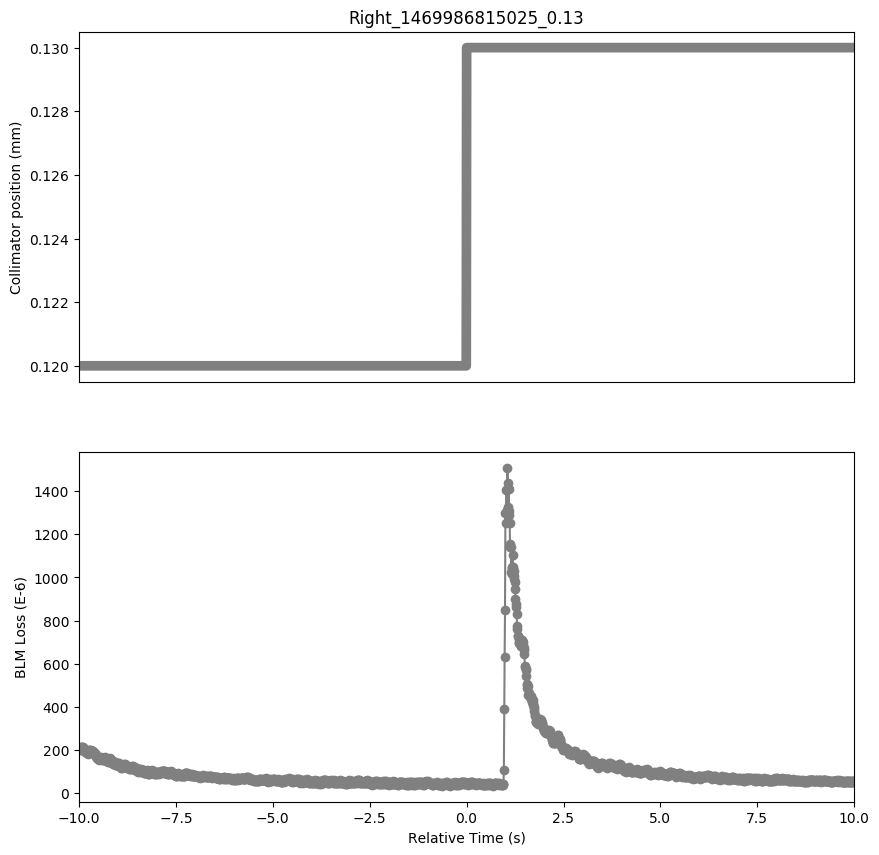

Values plotted in this chart, from the file beside it:
Timestamp, position, BLMTI.06R7.B2I10_TCP.D6R7.B2
1469986805030, 0.12, 0.0002103
1469986805040, 0.12, 0.0002031
1469986805050, 0.12, 0.000211
1469986805060, 0.12, 0.0001995
1469986805070, 0.12, 0.00021
1469986805080, 0.12, 0.0002132
1469986805090, 0.12, 0.0002158
1469986805100, 0.12, 0.0002049
1469986805110, 0.12, 0.0002161
1469986805120, 0.12, 0.0002063
1469986805130, 0.12, 0.0002147
1469986805140, 0.12, 0.0002034
1469986805150, 0.12, 0.0002056
1469986805160, 0.12, 0.0001933
1469986805170, 0.12, 0.0002002
1469986805180, 0.12, 0.0001922
1469986805190, 0.12, 0.0001984
1469986805200, 0.12, 0.0001933
1469986805210, 0.12, 0.0001933
1469986805220, 0.12, 0.000189
1469986805230, 0.12, 0.0001948
1469986805240, 0.12, 0.0001872
1469986805250, 0.12, 0.000198
1469986805260, 0.12, 0.0001814
1469986805270, 0.12, 0.0001948
1469986805280, 0.12, 0.0001944
1469986805290, 0.12, 0.0002024
1469986805300, 0.12, 0.0001966
1469986805310, 0.12, 0.0001984
1469986805320, 0.12, 0.0001948
1469986805330, 0.12, 0.0001998
1469986805340, 0.12, 0.0001969
1469986805350, 0.12, 0.0001948
1469986805360, 0.12, 0.0001901
1469986805370, 0.12, 0.0001864
1469986805380, 0.12, 0.000189
1469986805390, 0.12, 0.0001937
1469986805400, 0.12, 0.0001846
1469986805410, 0.12, 0.0001864
1469986805420, 0.12, 0.0001857
1469986805430, 0.12, 0.0001882
1469986805440, 0.12, 0.0001781
1469986805450, 0.12, 0.0001835
1469986805460, 0.12, 0.0001698
1469986805470, 0.12, 0.0001785
1469986805480, 0.12, 0.0001622
1469986805490, 0.12, 0.0001662
1469986805500, 0.12, 0.0001611
1469986805510, 0.12, 0.0001611
1469986805520, 0.12, 0.0001564
1469986805530, 0.12, 0.0001578
1469986805540, 0.12, 0.000152
1469986805550, 0.12, 0.0001622
1469986805560, 0.12, 0.0001564
1469986805570, 0.12, 0.0001625
1469986805580, 0.12, 0.0001567
1469986805590, 0.12, 0.0001683
1469986805600, 0.12, 0.0001567
1469986805610, 0.12, 0.000164
1469986805620, 0.12, 0.0001535
... 1,941 more rows
